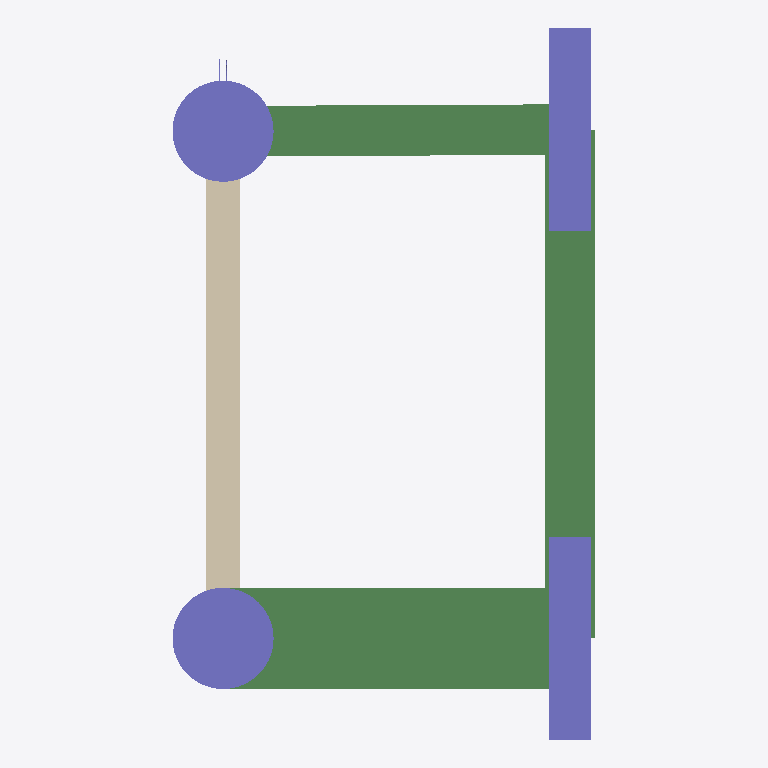
Plan cut of the same IFC building model at storey 'Floor at 3.25' (level 3.25 m, cut at 4.65 m), seen from above with north up, elements coloured by IFC class: 4 columns (violet), 3 beams (green), 1 wall (beige). Cut surfaces are drawn darker.
Extent 2.5 m × 4.2 m × 3.2 m (x, y, z). Storeys (2): Floor at 0 at 0.00 m; Floor at 3.25 at 3.25 m. Elements (8): 4 IfcColumn, 3 IfcBeam, 1 IfcWall.

HEADER;
FILE_DESCRIPTION((''),'2;1');
FILE_NAME('modelloIFC','2024-01-04T12:14:12',(''),(''),'Processor version 5.1.0.0','Xbim.IO.MemoryModel','');
FILE_SCHEMA(('IFC4'));
ENDSEC;
DATA;
#1=IFCPROJECT('0remExpu50TvqXzibPdgSx',#2,'modelloIFC',$,$,$,$,(#19,#22),#7);
#24=IFCSITE('0XHgD$d5L5K8Lret60_YJs',#2,'Default',$,$,$,$,$,$,$,$,$,$,$);
#23=IFCBUILDING('3nXsBmERjEexloFAwNrObD',#2,'modelloIFC',$,$,#25,$,$,.ELEMENT.,$,$,$);
#62=IFCBUILDINGSTOREY('0J2HWuoz93CR62h2unR3$F',#2,'Floor at 3.25',$,$,$,$,$,.ELEMENT.,3.25);
#64=IFCBUILDINGSTOREY('0K2NWAyMXE38rIlJq3hHVt',#2,'Floor at 0',$,$,$,$,$,.ELEMENT.,0.0);
#1619=IFCBEAM('1MkkR3qij3rAFU8HFOpplA',#2,'1034',$,$,#1627,#1626,$,$);
#3447=IFCBEAM('0oCS$frfzDggkVQxeF_$gq',#2,'1036',$,$,#3455,#3454,$,$);
#4045=IFCBEAM('11vEc6maLBbBiO_fu1aEp7',#2,'1037',$,$,#4053,#4052,$,$);
#2180=IFCWALL('1AB_7oMLzAjPNS7cjvAXu_',#2,'1035',$,$,#2179,#2174,$,$);
#529=IFCCOLUMN('27ZEE7UWL5KvXn$rW$8Ajx',#2,'594',$,$,#537,#536,$,$);
#903=IFCCOLUMN('3UPJnv4A1F7OmvfedZkZiK',#2,'595',$,$,#911,#910,$,$);
#73=IFCCOLUMN('2_SeQe8CzBveWsr17Xr2gE',#2,'593',$,$,#81,#80,$,$);
#1277=IFCCOLUMN('0pVmF40uH1ge5BahLPQ0ow',#2,'596',$,$,#1285,#1284,$,$);
ENDSEC;